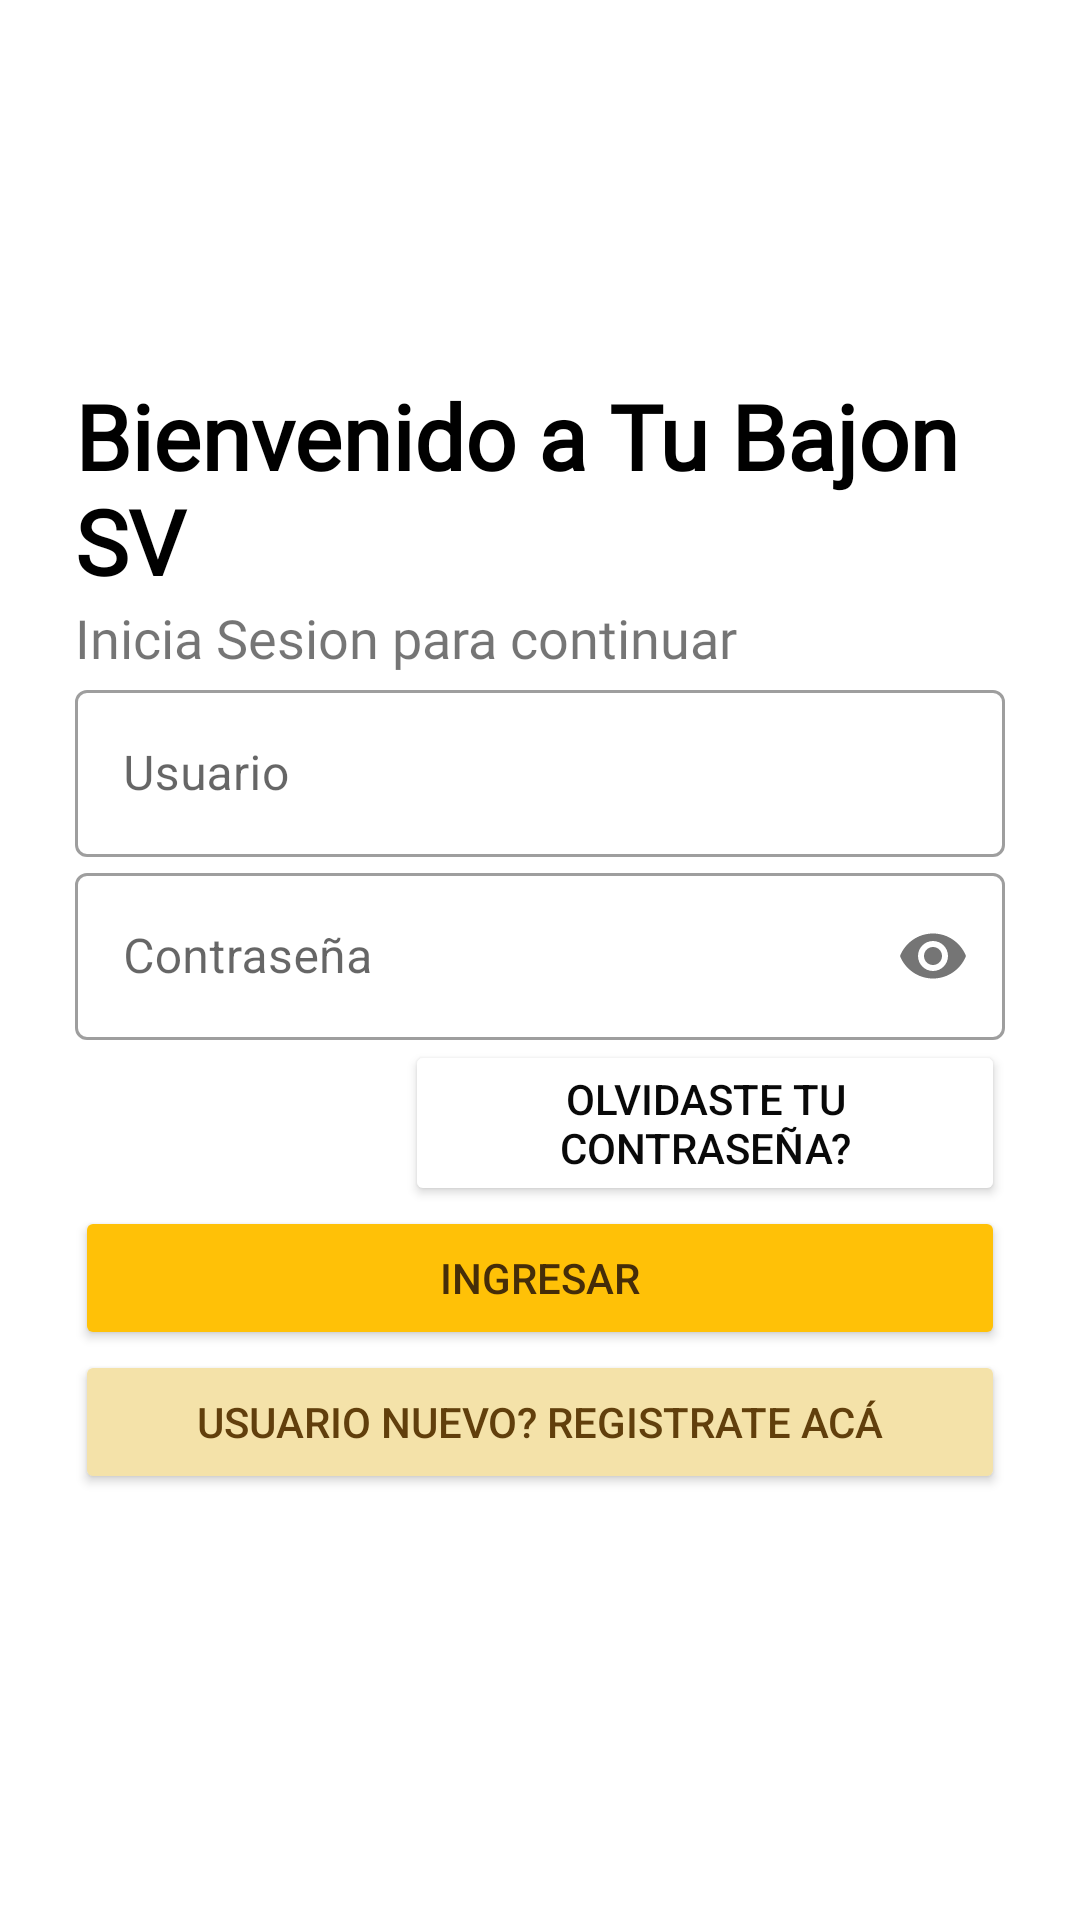

Write the Android layout XML for this screen, with the resource values it uses.
<!-- AndroidManifest.xml: application theme Theme.TuBajonAPP -->
<!-- res/layout/activity_login.xml -->
<?xml version="1.0" encoding="utf-8"?>
<LinearLayout xmlns:android="http://schemas.android.com/apk/res/android"
    xmlns:app="http://schemas.android.com/apk/res-auto"
    xmlns:tools="http://schemas.android.com/tools"
    android:layout_width="match_parent"
    android:layout_height="match_parent"
    android:orientation="vertical"
    tools:context=".Login"
    android:padding="25dp">

    <ImageView
        android:id="@+id/imvLogoImagen"
        android:layout_width="100dp"
        android:layout_height="100dp"
        app:srcCompat="@drawable/android"
        android:transitionName="imvLogoImagen"/>

    <TextView
        android:id="@+id/tvBienvenida"
        android:layout_width="match_parent"
        android:layout_height="wrap_content"
        android:fontFamily="@font/alata"
        android:text="Bienvenido a Tu Bajon SV"
        android:textColor="#000000"
        android:textSize="30dp"
        android:textStyle="bold"
        android:transitionName="tvBienvenida"/>
    <TextView
        android:id="@+id/tvLogin"
        android:fontFamily="@font/alata"
        android:layout_width="match_parent"
        android:layout_height="wrap_content"
        android:text="Inicia Sesion para continuar"
        android:textSize="18dp"
        />

    <LinearLayout
        android:layout_width="match_parent"
        android:layout_height="wrap_content"
        android:orientation="vertical">

        <com.google.android.material.textfield.TextInputLayout
            android:id="@+id/tvUsuario"
            style="@style/Widget.MaterialComponents.TextInputLayout.OutlinedBox"
            android:layout_width="match_parent"
            android:layout_height="wrap_content"
            android:hint="Usuario">

            <com.google.android.material.textfield.TextInputEditText
                android:layout_width="match_parent"
                android:layout_height="wrap_content"
                android:inputType="text" />
        </com.google.android.material.textfield.TextInputLayout>

        <com.google.android.material.textfield.TextInputLayout
            android:id="@+id/tvContrasenia"
            style="@style/Widget.MaterialComponents.TextInputLayout.OutlinedBox"
            android:layout_width="match_parent"
            android:layout_height="wrap_content"
            android:hint="Contraseña"
            app:passwordToggleEnabled="true">

            <com.google.android.material.textfield.TextInputEditText
                android:layout_width="match_parent"
                android:layout_height="wrap_content"
                android:inputType="textPassword"
                android:textColor="#000000" />
        </com.google.android.material.textfield.TextInputLayout>

        <Button
            android:layout_width="200dp"
            android:layout_height="wrap_content"
            android:layout_gravity="right"
            android:backgroundTint="#FFFFFF"
            android:elevation="0dp"
            android:text="Olvidaste tu contraseña?"
            android:textColor="#090909" />

    </LinearLayout>

    <Button
        android:id="@+id/btnIngresar"
        android:layout_width="match_parent"
        android:layout_height="wrap_content"
        android:backgroundTint="#FFC107"
        android:onClick="Ingresar"
        android:text="Ingresar"
        android:textColor="#452D09" />

    <Button
        android:id="@+id/btnRegistro"
        android:layout_width="match_parent"
        android:layout_height="wrap_content"
        android:backgroundTint="#F4E2A9"
        android:text="Usuario Nuevo? Registrate acá"
        android:textColor="#613F0C" />

</LinearLayout>
<!-- resources referenced by this layout -->
<resources>
  <style name="Theme.TuBajonAPP" parent="Theme.MaterialComponents.DayNight.DarkActionBar">
          
          <item name="colorPrimary">@color/purple_500</item>
          <item name="colorPrimaryVariant">@color/purple_700</item>
          <item name="colorOnPrimary">@color/white</item>
          
          <item name="colorSecondary">@color/teal_200</item>
          <item name="colorSecondaryVariant">@color/teal_700</item>
          <item name="colorOnSecondary">@color/black</item>
          
          <item name="android:statusBarColor">?attr/colorPrimaryVariant</item>
          
  
          <item name="android:windowContentTransitions">true</item>
      </style>
  <color name="purple_500">#FF6200EE</color>
  <color name="purple_700">#FF3700B3</color>
  <color name="white">#FFFFFF</color>
  <color name="teal_200">#FF03DAC5</color>
  <color name="teal_700">#FF018786</color>
  <color name="black">#FF000000</color>
</resources>
